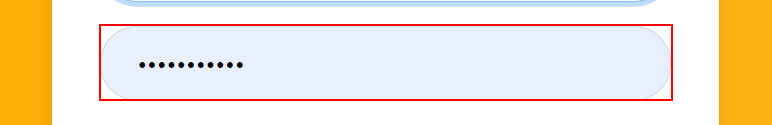
Task: Purchase Order Project
Workflow: Login Supply Chain

Step 1: type [strPassword] into the text box in window 'Automation Anywhere - PO Tracking Login' (chrome.exe)

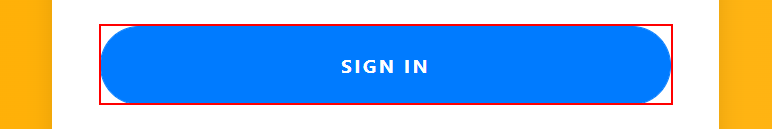
Step 2: click on the button in window 'Automation Anywhere - PO Tracking Login' (chrome.exe)